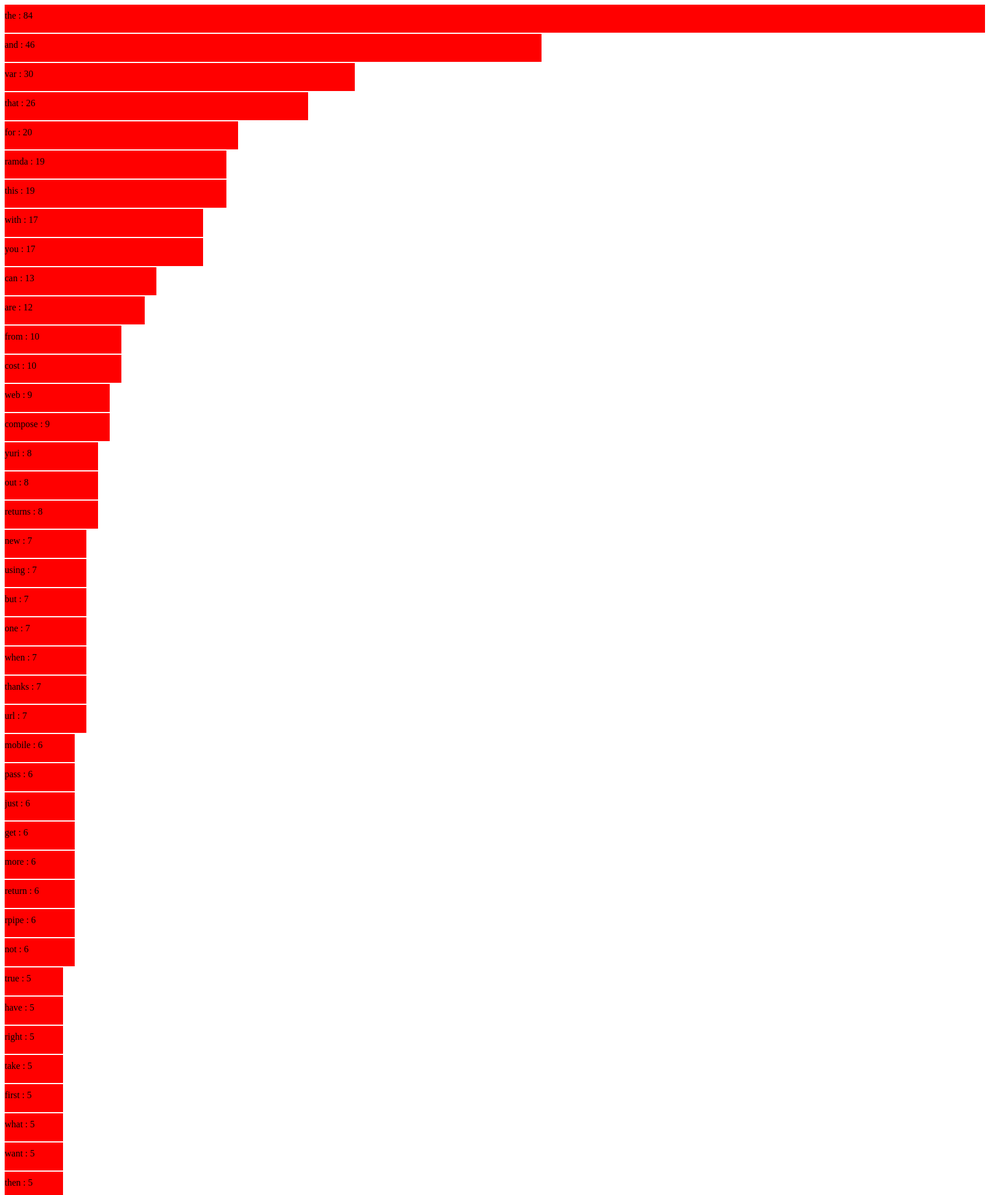
D3 v3 page, settled after 480 driven frames (8 s of simulated time); the page loaded 1 data file(s).

 

    d3.json("wordcounter.json" , function (data) {

      var canvas = d3.select("body").append("svg")
          .attr("width" , 2000)
          .attr("height" , 50000)

      canvas.selectAll("rect")
          .data (data)
          .enter()
            .append("rect")
            .attr("width", function (d) {return d.quantity * 20; })
            .attr("height", 48)
            .attr("y", function (d ,i){return i * 50; })
            .attr("fill", "red")

      canvas.selectAll("text")
          .data(data)
          .enter()
            .append("text")
            .attr("fill" , "black")
            .attr("y", function (d ,i){return i * 50 + 24; })
            .text(function (d) { return d.name + ' : '+ d.quantity; })
            
 


    })

  

### data: wordcounter.json
[
 {
  "name": "the",
  "quantity": 84
 },
 {
  "name": "and",
  "quantity": 46
 },
 {
  "name": "var",
  "quantity": 30
 },
 {
  "name": "that",
  "quantity": 26
 },
 {
  "name": "for",
  "quantity": 20
 },
 {
  "name": "ramda",
  "quantity": 19
 },
 {
  "name": "this",
  "quantity": 19
 },
 {
  "name": "with",
  "quantity": 17
 },
 "... 424 more items"
]